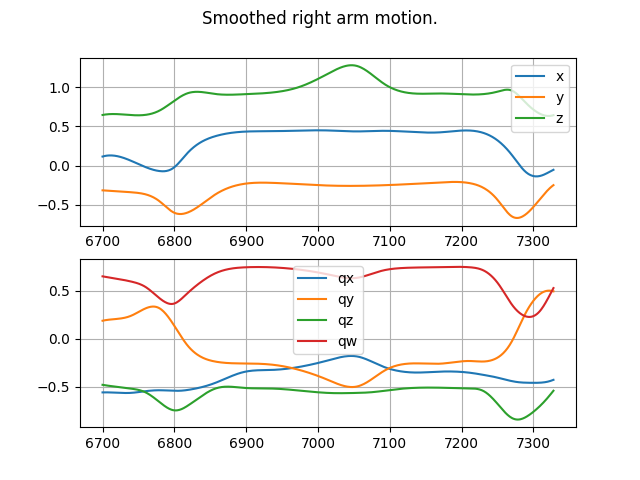

Source data for this figure (header and first rows):
0, 0.11491669297905212, -0.31699306300258256, 0.6462988483317915, -0.556759994408396, 0.18999703020267875, -0.4777585182586199, 0.65243101962725
1, 0.1175, -0.3176, 0.648, -0.5566, 0.1917, -0.479, 0.6512
2, 0.1199, -0.3181, 0.6496, -0.5564, 0.1932, -0.4803, 0.6499
3, 0.122, -0.3187, 0.651, -0.5563, 0.1946, -0.4815, 0.6487
4, 0.1238, -0.3193, 0.6523, -0.5563, 0.1959, -0.4827, 0.6474
5, 0.1253, -0.3198, 0.6535, -0.5563, 0.1971, -0.4838, 0.6462
6, 0.1266, -0.3204, 0.6545, -0.5563, 0.1982, -0.485, 0.645
7, 0.1276, -0.321, 0.6554, -0.5564, 0.1992, -0.4861, 0.6438
8, 0.1284, -0.3215, 0.6561, -0.5566, 0.2002, -0.4871, 0.6425
9, 0.1289, -0.3221, 0.6568, -0.5567, 0.201, -0.4882, 0.6413
10, 0.1293, -0.3227, 0.6573, -0.5569, 0.2019, -0.4892, 0.6401
11, 0.1293, -0.3233, 0.6577, -0.5572, 0.2026, -0.4902, 0.6389
12, 0.1292, -0.3238, 0.658, -0.5574, 0.2034, -0.4912, 0.6377
13, 0.1288, -0.3244, 0.6583, -0.5577, 0.2041, -0.4922, 0.6364
14, 0.1283, -0.325, 0.6584, -0.558, 0.2047, -0.4932, 0.6352
15, 0.1275, -0.3256, 0.6584, -0.5583, 0.2054, -0.4941, 0.634
16, 0.1265, -0.3261, 0.6584, -0.5587, 0.2061, -0.4951, 0.6327
17, 0.1254, -0.3267, 0.6583, -0.559, 0.2067, -0.496, 0.6315
18, 0.124, -0.3273, 0.6581, -0.5594, 0.2074, -0.4969, 0.6302
19, 0.1225, -0.3279, 0.6578, -0.5597, 0.2081, -0.4979, 0.6289
20, 0.1208, -0.3285, 0.6575, -0.5601, 0.2088, -0.4988, 0.6276
21, 0.119, -0.3291, 0.6571, -0.5604, 0.2096, -0.4997, 0.6263
22, 0.1169, -0.3297, 0.6566, -0.5608, 0.2104, -0.5006, 0.625
23, 0.1148, -0.3303, 0.6561, -0.5611, 0.2113, -0.5015, 0.6237
24, 0.1124, -0.3309, 0.6556, -0.5614, 0.2122, -0.5024, 0.6224
25, 0.11, -0.3315, 0.655, -0.5617, 0.2132, -0.5034, 0.621
26, 0.1073, -0.3321, 0.6544, -0.562, 0.2143, -0.5043, 0.6196
27, 0.1046, -0.3328, 0.6538, -0.5622, 0.2155, -0.5052, 0.6182
28, 0.1017, -0.3334, 0.6531, -0.5625, 0.2167, -0.5061, 0.6168
29, 0.09875, -0.334, 0.6524, -0.5627, 0.2181, -0.5071, 0.6154
30, 0.09565, -0.3347, 0.6517, -0.5628, 0.2196, -0.508, 0.6139
31, 0.09244, -0.3353, 0.651, -0.5629, 0.2212, -0.509, 0.6125
32, 0.08913, -0.336, 0.6503, -0.563, 0.223, -0.5099, 0.611
33, 0.08573, -0.3367, 0.6496, -0.563, 0.2248, -0.5109, 0.6094
34, 0.08224, -0.3373, 0.6488, -0.563, 0.2269, -0.5119, 0.6079
35, 0.07866, -0.338, 0.6481, -0.5629, 0.2291, -0.5129, 0.6063
36, 0.075, -0.3387, 0.6474, -0.5628, 0.2314, -0.5138, 0.6047
37, 0.07128, -0.3394, 0.6468, -0.5626, 0.2339, -0.5148, 0.6031
38, 0.06749, -0.3401, 0.6461, -0.5623, 0.2366, -0.5159, 0.6014
39, 0.06363, -0.3408, 0.6455, -0.562, 0.2395, -0.5169, 0.5997
40, 0.05973, -0.3415, 0.6449, -0.5615, 0.2426, -0.5179, 0.598
41, 0.05578, -0.3422, 0.6444, -0.561, 0.2458, -0.5189, 0.5963
42, 0.05179, -0.343, 0.6439, -0.5604, 0.2493, -0.52, 0.5945
43, 0.04776, -0.3437, 0.6434, -0.5598, 0.2529, -0.5211, 0.5926
44, 0.0437, -0.3445, 0.643, -0.559, 0.2566, -0.5222, 0.5907
45, 0.03962, -0.3454, 0.6427, -0.5583, 0.2605, -0.5234, 0.5887
46, 0.03552, -0.3463, 0.6424, -0.5574, 0.2644, -0.5247, 0.5866
47, 0.03141, -0.3472, 0.6422, -0.5565, 0.2685, -0.526, 0.5844
48, 0.0273, -0.3482, 0.6421, -0.5556, 0.2725, -0.5274, 0.5821
49, 0.02318, -0.3493, 0.642, -0.5547, 0.2767, -0.529, 0.5796
50, 0.01907, -0.3505, 0.642, -0.5537, 0.2808, -0.5306, 0.5771
51, 0.01498, -0.3517, 0.6421, -0.5527, 0.2849, -0.5324, 0.5743
52, 0.0109, -0.3531, 0.6423, -0.5517, 0.2891, -0.5344, 0.5714
53, 0.006852, -0.3545, 0.6427, -0.5507, 0.2931, -0.5365, 0.5684
54, 0.002832, -0.3561, 0.6431, -0.5496, 0.2971, -0.5387, 0.5651
55, -0.001152, -0.3577, 0.6436, -0.5486, 0.3011, -0.5412, 0.5617
56, -0.005094, -0.3595, 0.6442, -0.5476, 0.3049, -0.5438, 0.5581
57, -0.008986, -0.3615, 0.6449, -0.5466, 0.3086, -0.5467, 0.5542
58, -0.01282, -0.3636, 0.6458, -0.5456, 0.3122, -0.5497, 0.5501
59, -0.0166, -0.3658, 0.6468, -0.5447, 0.3157, -0.553, 0.5458
60, -0.02031, -0.3682, 0.6479, -0.5438, 0.3189, -0.5565, 0.5412
... 568 more rows
